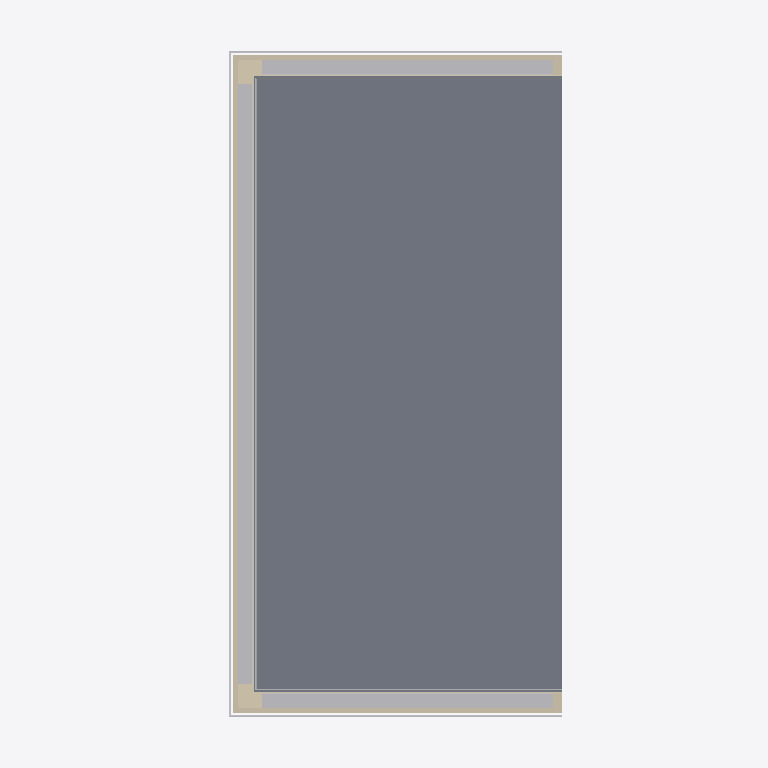
Plan cut of the same IFC building model at storey '01 o.k. ruwe vloer' (level 2.60 m, cut at 4.00 m), seen from above with north up, elements coloured by IFC class: 13 walls (beige), 6 other elements (light grey), 1 slab (grey). Cut surfaces are drawn darker.
Extent 3.5 m × 6.9 m × 4.8 m (x, y, z). Storeys (10): -01 o.k. fundering at -1.60 m; 00 o.k. ruwe vloer at -0.40 m; 00 b.k. ruwe vloer at -0.06 m; 00 begane grond at 0.00 m; b.k. kozijn at 2.39 m; 01 o.k. ruwe vloer at 2.60 m; 01 eerste verdieping at 3.00 m; b.k. balklaag at 3.55 m; level verdiepings unit at 3.89 m; 01 b.k. ruwe vloer at 3.96 m. Elements (112): 40 IfcWall, 29 IfcBeam, 12 IfcBuildingElementProxy, 12 IfcColumn, 9 IfcWindow, 7 IfcSlab, 1 IfcCovering, 1 IfcDoor, 1 IfcRoof.

HEADER;
FILE_DESCRIPTION(('ViewDefinition [DesignTransferView_V1.0]','RevitIdentifiers [ContentGUID: 74bd207a-5b82-4ae7-9f11-225fe3d840e0, VersionGUID: dde9e1fe-5405-49c9-b87f-f3a38d043aa8, NumberOfSaves: 67]','CoordinateReference [CoordinateBase: Shared Coordinates, ProjectSite: Default Site]'),'2;1');
FILE_NAME('BBS_3D_units_software_ontwikkeling_04072025.ifc','2025-08-19T13:57:42+01:00',(''),(''),'ODA SDAI 24.6','Autodesk Revit 24.3.10.22 (ENU) - IFC 24.3.10.22','');
FILE_SCHEMA(('IFC4X3'));
ENDSEC;
DATA;
#15882=IFCPROJECT('1qlI1wMu9AvvyH8byS9xyG',#2,'DO-050',$,$,'Project Name','Project Status',(#24),#11480);
#14794=IFCSITE('1qlI1wMu9AvvyH8byS9xyI',#2,'Default',$,$,#12,$,$,.ELEMENT.,(42,21,31,181945),(-71,-3,-24,-263305),0.0,$,$);
#14792=IFCBUILDING('1qlI1wMu9AvvyH8byS9xyH',#2,'',$,$,#11,$,'',.ELEMENT.,$,$,#14793);
#11810=IFCBUILDINGSTOREY('2npnzZyEDChuL4P2q3hEaJ',#2,'-01 o.k. fundering',$,'Level:hoogte - 1.8mm - ok vloer',#11811,$,'-01 o.k. fundering',.ELEMENT.,-1600.0);
#11814=IFCBUILDINGSTOREY('2npnzZyEDChuL4P2q3hEZW',#2,'00 o.k. ruwe vloer',$,'Level:hoogte - 1.8mm - ok vloer',#11156,$,'00 o.k. ruwe vloer',.ELEMENT.,-400.0);
#11815=IFCBUILDINGSTOREY('1qf3t9StH8sx1HdzM51o3f',#2,'b.k. kozijn',$,'Level:hoogte - 1.8mm - ok vloer',#11816,$,'b.k. kozijn',.ELEMENT.,2392.0);
#11819=IFCBUILDINGSTOREY('2npnzZyEDChuL4P2q3hFHe',#2,'01 o.k. ruwe vloer',$,'Level:hoogte - 1.8mm - ok vloer',#11820,$,'01 o.k. ruwe vloer',.ELEMENT.,2600.0);
#11841=IFCBUILDINGSTOREY('2npnzZyEDChuL4P2q3hEgj',#2,'00 b.k. ruwe vloer',$,'Level:hoogte - 1.8mm - bk vloer',#11148,$,'00 b.k. ruwe vloer',.ELEMENT.,-60.0);
#11842=IFCBUILDINGSTOREY('15Z0v90RiHrPC20026FoKR',#2,'01 eerste verdieping',$,'Level:hoogte - 1.8mm - bk vloer',#11114,$,'01 eerste verdieping',.ELEMENT.,3000.0);
#11843=IFCBUILDINGSTOREY('1eD8XqJ$L0iwXgKAEmT0q5',#2,'b.k. balklaag',$,'Level:hoogte - 1.8mm - bk vloer',#266,$,'b.k. balklaag',.ELEMENT.,3547.0);
#11844=IFCBUILDINGSTOREY('2XPZ1oACn1te_AlBC9D6D6',#2,'level verdiepings unit',$,'Level:hoogte - 1.8mm - bk vloer',#11845,$,'level verdiepings unit',.ELEMENT.,3891.0);
#11848=IFCBUILDINGSTOREY('2npnzZyEDChuL4P2q3hFHf',#2,'01 b.k. ruwe vloer',$,'Level:hoogte - 1.8mm - bk vloer',#11419,$,'01 b.k. ruwe vloer',.ELEMENT.,3955.0);
#11861=IFCBUILDINGSTOREY('3Zu5Bv0LOHrPC10026FoQQ',#2,'00 begane grond',$,'Level:hoogte - 1.8mm -  NAP',#10,$,'00 begane grond',.ELEMENT.,0.0);
#11112=IFCSLAB('2XPZ1oACn1te_AlBC9D7$A',#2,'Floor:NLRS_23_FL_isolatie EPS 205 mm_gen_BBS:1779627',$,'Floor:NLRS_23_FL_isolatie EPS 205 mm_gen_BBS',#11113,#11118,'1779627',.FLOOR.);
#12369=IFCBUILDINGELEMENTPROXY('2XPZ1oACn1te_AlBC9D7$$',#2,'HSB elementtype_type 18rfa:HSB elementtype_type 18rfa:1779614',$,'HSB elementtype_type 18rfa:HSB elementtype_type 18rfa',#12370,#12373,'1779614',.NOTDEFINED.);
#12803=IFCBUILDINGELEMENTPROXY('2XPZ1oACn1te_AlBC9D7$y',#2,'HSB elementtype_type 17rfa:HSB elementtype_type 17rfa:1779613',$,'HSB elementtype_type 17rfa:HSB elementtype_type 17rfa',#12804,#12807,'1779613',.NOTDEFINED.);
#12381=IFCBUILDINGELEMENTPROXY('2XPZ1oACn1te_AlBC9D7$_',#2,'HSB elementtype_type 17rfa:HSB elementtype_type 17rfa:1779615',$,'HSB elementtype_type 17rfa:HSB elementtype_type 17rfa',#12382,#12385,'1779615',.NOTDEFINED.);
#98=IFCWALL('2XPZ1oACn1te_AlBC9D7y5',#2,'Basic Wall:NLRS_41_WA_50mm-regelwerk_gen_BBS:1779556',$,'Basic Wall:NLRS_41_WA_50mm-regelwerk_gen_BBS',#99,#102,'1779556',.NOTDEFINED.);
#11417=IFCBUILDINGELEMENTPROXY('2XPZ1oACn1te_AlBC9D7$1',#2,'47_GM_afdekker eenzijdig:afdekker eenzijdig:1779616',$,'47_GM_afdekker eenzijdig:afdekker eenzijdig',#11418,#11424,'1779616',.NOTDEFINED.);
#84=IFCWALL('2XPZ1oACn1te_AlBC9D7y2',#2,'Basic Wall:NLRS_41_WA_50mm-regelwerk_gen_BBS:1779555',$,'Basic Wall:NLRS_41_WA_50mm-regelwerk_gen_BBS',#85,#88,'1779555',.NOTDEFINED.);
#113=IFCWALL('2XPZ1oACn1te_AlBC9D7y4',#2,'Basic Wall:NLRS_41_WA_50mm-regelwerk_gen_BBS:1779557',$,'Basic Wall:NLRS_41_WA_50mm-regelwerk_gen_BBS',#114,#117,'1779557',.NOTDEFINED.);
#11425=IFCBUILDINGELEMENTPROXY('2XPZ1oACn1te_AlBC9D7$0',#2,'47_GM_afdekker eenzijdig:afdekker eenzijdig:1779617',$,'47_GM_afdekker eenzijdig:afdekker eenzijdig',#11426,#11429,'1779617',.NOTDEFINED.);
#11430=IFCBUILDINGELEMENTPROXY('2XPZ1oACn1te_AlBC9D7$3',#2,'47_GM_afdekker eenzijdig:afdekker eenzijdig:1779618',$,'47_GM_afdekker eenzijdig:afdekker eenzijdig',#11431,#11434,'1779618',.NOTDEFINED.);
#190=IFCWALL('2XPZ1oACn1te_AlBC9D7y6',#2,'Basic Wall:NLRS_22_WA_plaatmateriaal 10mm_gen_BBS:1779559',$,'Basic Wall:NLRS_22_WA_plaatmateriaal 10mm_gen_BBS',#191,#194,'1779559',.NOTDEFINED.);
#281=IFCWALL('2XPZ1oACn1te_AlBC9D7$I',#2,'Basic Wall:NLRS_41_WA_bitumen 5mm_gen_BBS:1779635',$,'Basic Wall:NLRS_41_WA_bitumen 5mm_gen_BBS',#282,#285,'1779635',.NOTDEFINED.);
#311=IFCWALL('2XPZ1oACn1te_AlBC9D7$M',#2,'Basic Wall:NLRS_21_WA_isolatie_glaswol 245mm_gen_BBS:1779639',$,'Basic Wall:NLRS_21_WA_isolatie_glaswol 245mm_gen_BBS',#312,#315,'1779639',.NOTDEFINED.);
#326=IFCWALL('2XPZ1oACn1te_AlBC9D7$P',#2,'Basic Wall:NLRS_21_WA_isolatie_glaswol 245mm_gen_BBS:1779640',$,'Basic Wall:NLRS_21_WA_isolatie_glaswol 245mm_gen_BBS',#327,#330,'1779640',.NOTDEFINED.);
#205=IFCWALL('2XPZ1oACn1te_AlBC9D7y9',#2,'Basic Wall:NLRS_22_WA_plaatmateriaal 10mm_gen_BBS:1779560',$,'Basic Wall:NLRS_22_WA_plaatmateriaal 10mm_gen_BBS',#206,#209,'1779560',.NOTDEFINED.);
#129=IFCWALL('2XPZ1oACn1te_AlBC9D7y7',#2,'Basic Wall:NLRS_22_WA_plaatmateriaal 10mm_gen_BBS:1779558',$,'Basic Wall:NLRS_22_WA_plaatmateriaal 10mm_gen_BBS',#130,#133,'1779558',.NOTDEFINED.);
#264=IFCWALL('2XPZ1oACn1te_AlBC9D7$J',#2,'Basic Wall:NLRS_41_WA_bitumen 5mm_gen_BBS:1779634',$,'Basic Wall:NLRS_41_WA_bitumen 5mm_gen_BBS',#265,#271,'1779634',.NOTDEFINED.);
#296=IFCWALL('2XPZ1oACn1te_AlBC9D7$L',#2,'Basic Wall:NLRS_41_WA_bitumen 5mm_gen_BBS:1779636',$,'Basic Wall:NLRS_41_WA_bitumen 5mm_gen_BBS',#297,#300,'1779636',.NOTDEFINED.);
#11447=IFCWALL('2XPZ1oACn1te_AlBC9D7$Q',#2,'Basic Wall:NLRS_21_WA_isolatie_glaswol 150mm_gen_BBS:1779643',$,'Basic Wall:NLRS_21_WA_isolatie_glaswol 150mm_gen_BBS',#11448,#11451,'1779643',.NOTDEFINED.);
#11452=IFCWALL('2XPZ1oACn1te_AlBC9D7$T',#2,'Basic Wall:NLRS_21_WA_isolatie_glaswol 150mm_gen_BBS:1779644',$,'Basic Wall:NLRS_21_WA_isolatie_glaswol 150mm_gen_BBS',#11453,#11456,'1779644',.NOTDEFINED.);
ENDSEC;
